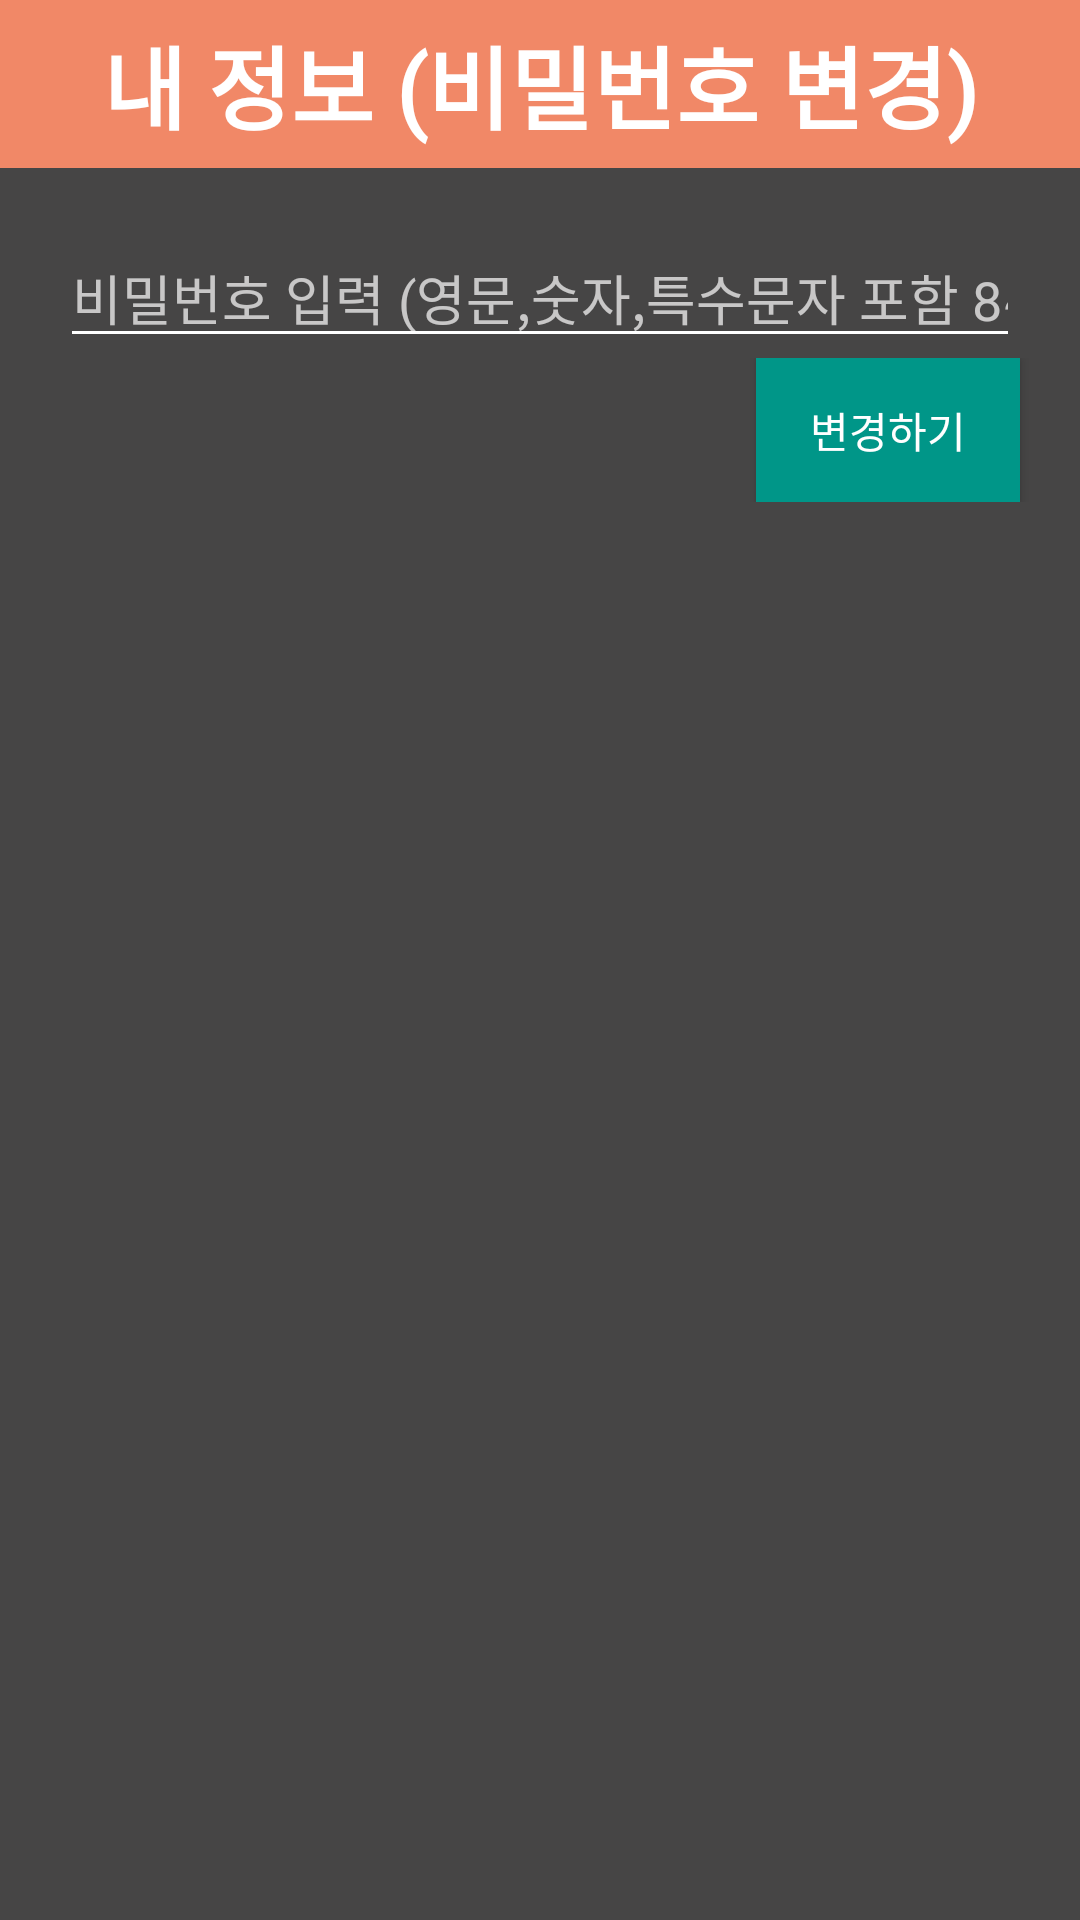

Reconstruct the res/layout file that produces this screen, plus the resources it refers to.
<!-- AndroidManifest.xml: application theme AppTheme -->
<!-- res/layout/activity_modify_password.xml -->
<?xml version="1.0" encoding="utf-8"?>
    <LinearLayout xmlns:android="http://schemas.android.com/apk/res/android"
        xmlns:app="http://schemas.android.com/apk/res-auto"
        xmlns:tools="http://schemas.android.com/tools"
        android:layout_width="match_parent"
        android:layout_height="match_parent"
    android:background="#464545"
        android:orientation="vertical"
        tools:context=".modify_password">

    <androidx.appcompat.widget.Toolbar
        android:id="@+id/toolbar"
        android:layout_width="match_parent"
        android:layout_height="wrap_content"
        android:background="#f18867"
        android:minHeight="?attr/actionBarSize"
        android:theme="?attr/actionBarTheme"
        tools:ignore="MissingConstraints">


        <TextView
            android:fontFamily="@font/mainfont"
            android:layout_width="wrap_content"
            android:layout_height="wrap_content"
            android:id="@+id/AppName"
            android:layout_gravity="center"
            android:text="내 정보 (비밀번호 변경)"
            android:textSize="30sp"
            android:textStyle="bold"
            android:textColor="@android:color/white"/>

    </androidx.appcompat.widget.Toolbar>


    <EditText

            android:gravity="start|top"
            android:inputType="textPassword"
            android:id="@+id/editText_password"
            android:layout_width="match_parent"
            android:layout_height="wrap_content"
            android:ems="10"
            android:hint="비밀번호 입력 (영문,숫자,특수문자 포함 8~20글자)"
            android:layout_marginStart="20dp"
            android:layout_marginEnd="20dp"
            android:layout_marginTop="20dp"
            android:textColor="#FFFFFF"/>


        <LinearLayout
            android:layout_width="wrap_content"
            android:layout_height="wrap_content"
            android:orientation="horizontal"
            android:layout_gravity="end">



            <Button
                android:id="@+id/modify_password_button"
                android:layout_width="wrap_content"
                android:layout_height="wrap_content"
                android:layout_weight="1"
                android:background="#009688"
                android:text="변경하기"
                android:layout_marginStart="10dp"
                android:layout_marginEnd="20dp" />
        </LinearLayout>
    </LinearLayout>
<!-- resources referenced by this layout -->
<resources>
  <style name="AppTheme" parent="Theme.AppCompat.NoActionBar">
          
          <item name="colorPrimary">#123456</item>
          <item name="colorPrimaryDark">#070707</item>
          <item name="colorAccent">@color/colorAccent</item>
  
          <item name="windowActionBar">false</item>
          <item name="windowNoTitle">true</item>
  
          
          <item name="android:textColorSecondary">#FFFFFF</item>
  
  
      </style>
  <color name="colorAccent">#FF36C44B</color>
</resources>
